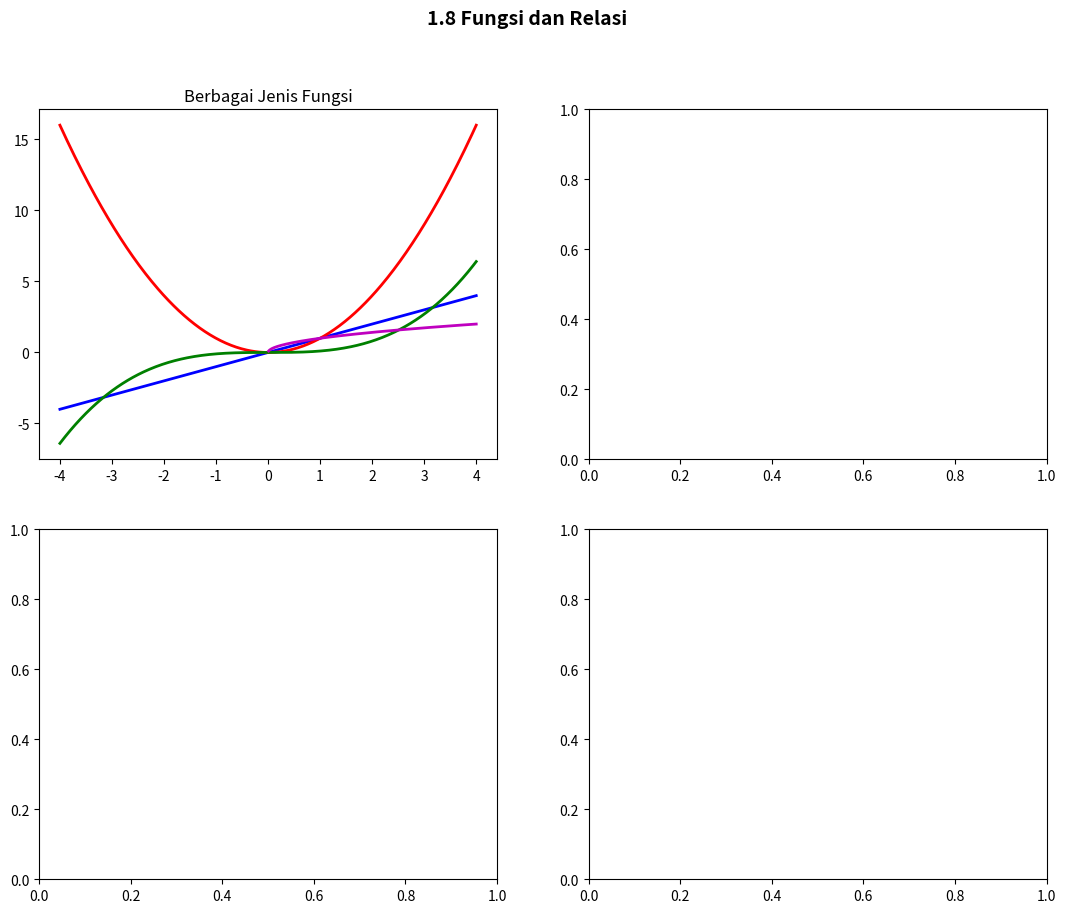

Here is the Python script that generated this plot: (Note: this script raises an exception after producing the figure.)
"""
Visualizations: Functions and Relations  |  Phase 1 — Topic 1.8
"""
try:
    import matplotlib.pyplot as plt
    import numpy as np
    import math
except ImportError:
    print("pip install matplotlib numpy"); exit()

fig, axes = plt.subplots(2, 2, figsize=(13, 10))
fig.suptitle("1.8 Fungsi dan Relasi", fontsize=14, fontweight="bold")

x = np.linspace(-4, 4, 400)

# Plot 1: Berbagai fungsi
ax1 = axes[0,0]
ax1.set_title("Berbagai Jenis Fungsi")
ax1.plot(x, x,        "b-",  lw=2, label="f(x)=x (linear)")
ax1.plot(x, x**2,     "r-",  lw=2, label="g(x)=x² (kuadrat)")
ax1.plot(x, x**3/10,  "g-",  lw=2, label="h(x)=x³/10 (kubik)")
ax1.plot(x[x>0], np.sqrt(x[x>0]), "m-", lw=2, label="k(x)=√x")
ax1.axhline(0,"black",lw=0.6); ax1.axvline(0,"black",lw=0.6)
ax1.set_ylim(-5, 8); ax1.grid(True, alpha=0.3); ax1.legend(fontsize=8)

# Plot 2: Fungsi dan inversnya
ax2 = axes[0,1]
ax2.set_title("Fungsi dan Invers: f(x)=2x+3, f⁻¹(x)=(x-3)/2")
ax2.plot(x, 2*x+3, "b-", lw=2, label="f(x)=2x+3")
ax2.plot(x, (x-3)/2, "r-", lw=2, label="f⁻¹(x)=(x-3)/2")
ax2.plot(x, x, "k--", lw=1, alpha=0.5, label="y=x (cermin)")
ax2.axhline(0,"black",lw=0.6); ax2.axvline(0,"black",lw=0.6)
ax2.set_ylim(-5, 8); ax2.set_xlim(-4,4)
ax2.grid(True, alpha=0.3); ax2.legend(fontsize=8)

# Plot 3: Komposisi
ax3 = axes[1,0]
ax3.set_title("Komposisi: f(x)=2x+3, g(x)=x²-1")
f_vals = 2*x + 3
g_vals = x**2 - 1
fog = 2*(x**2-1)+3  # f(g(x))
gof = (2*x+3)**2-1  # g(f(x))
ax3.plot(x, fog, "b-", lw=2, label="(f∘g)(x)=2x²+1")
ax3.plot(x, gof, "r-", lw=2, label="(g∘f)(x)=4x²+12x+8")
ax3.axhline(0,"black",lw=0.6); ax3.axvline(0,"black",lw=0.6)
ax3.set_ylim(-5, 20); ax3.grid(True, alpha=0.3); ax3.legend(fontsize=8)

# Plot 4: Even/Odd
ax4 = axes[1,1]
ax4.set_title("Genap vs Ganjil: x² (genap), x³ (ganjil)")
ax4.plot(x, x**2, "b-", lw=2, label="x² (genap: f(-x)=f(x))")
ax4.plot(x, x**3/8, "r-", lw=2, label="x³/8 (ganjil: f(-x)=-f(x))")
ax4.axhline(0,"black",lw=0.8); ax4.axvline(0,"black",lw=0.8)
ax4.grid(True, alpha=0.3); ax4.legend(fontsize=8)

plt.tight_layout()
plt.savefig("/home/therabitt/Projects/Math/01_Algebra/13_Functions_and_Relations/functions.png",
            dpi=110, bbox_inches="tight")
print("Saved: functions.png"); plt.show()
